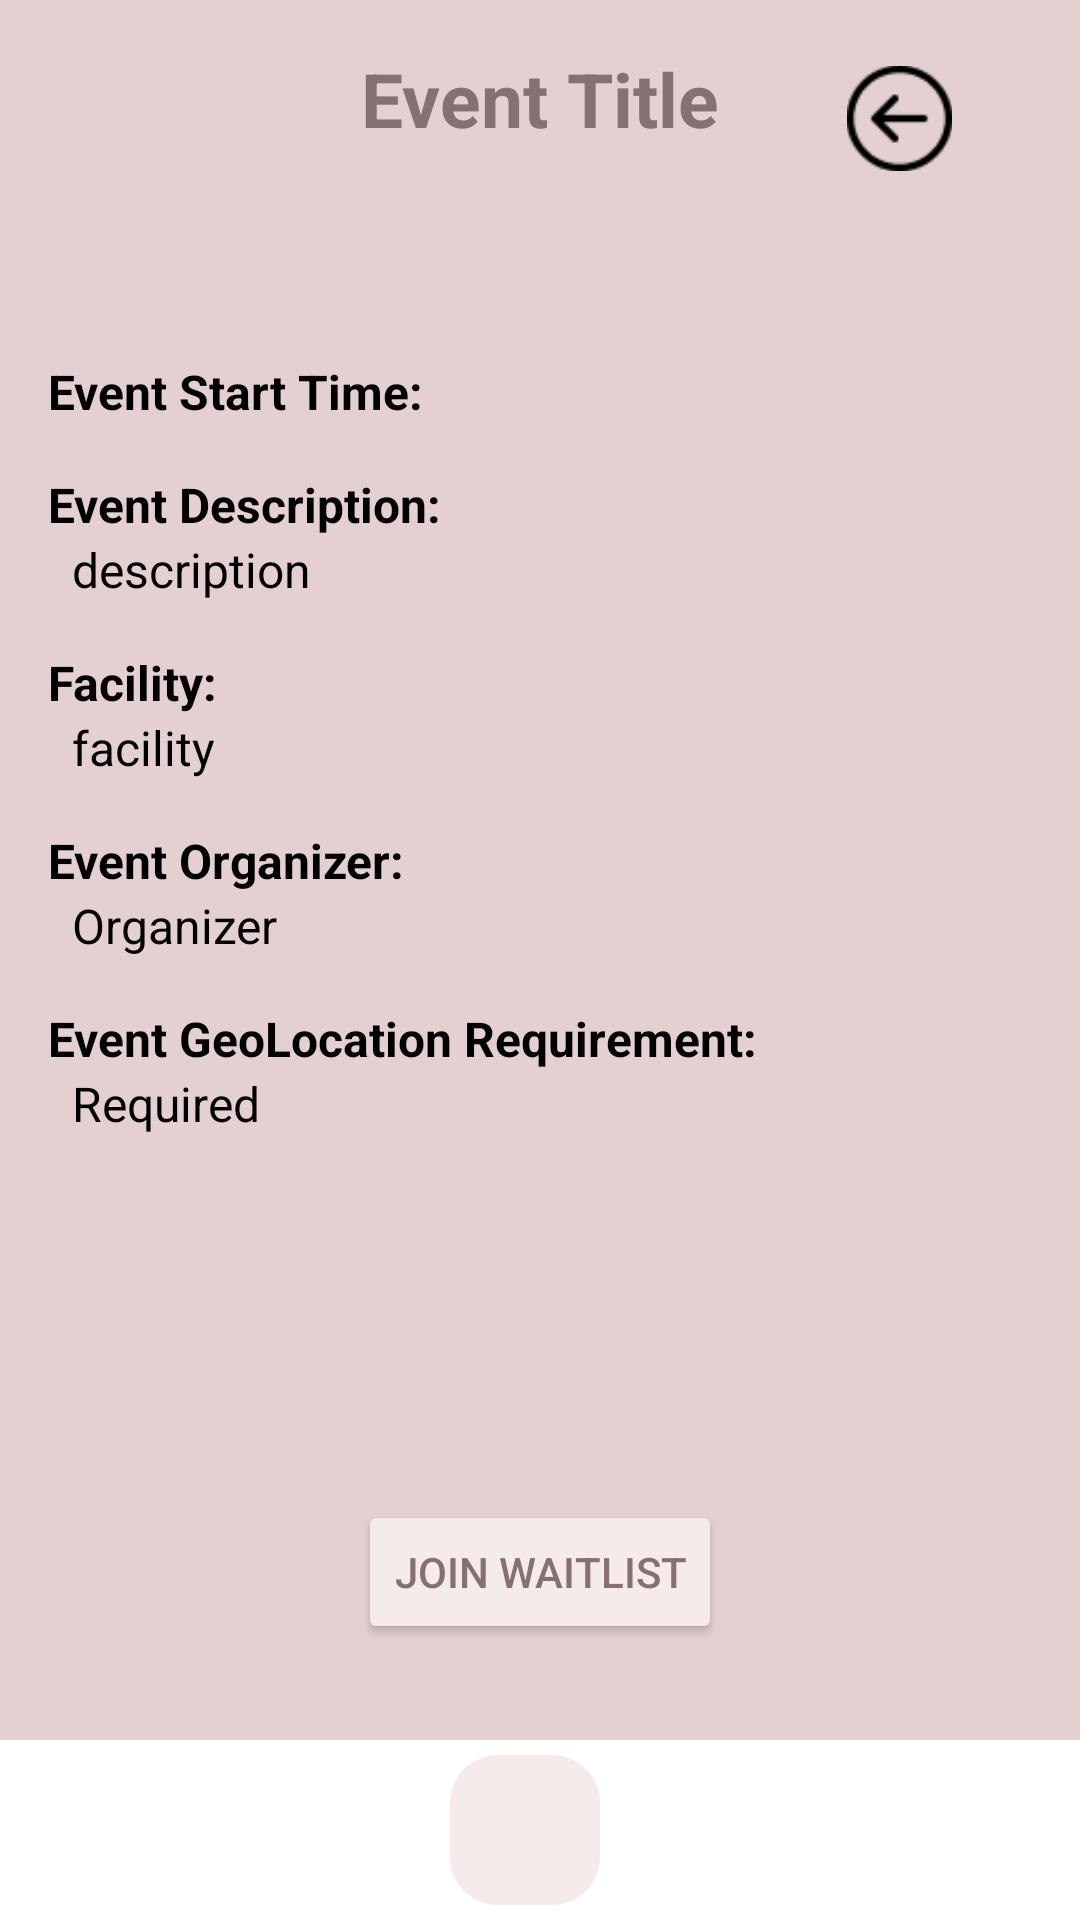

Layout XML and referenced resources for this Android screen:
<!-- AndroidManifest.xml: application theme Theme.Quacksapp -->
<!-- res/layout/event_description.xml -->
<?xml version="1.0" encoding="utf-8"?>
<androidx.constraintlayout.widget.ConstraintLayout
    xmlns:android="http://schemas.android.com/apk/res/android"
    xmlns:app="http://schemas.android.com/apk/res-auto"
    xmlns:tools="http://schemas.android.com/tools"
    android:layout_width="match_parent"
    android:layout_height="match_parent"
    android:background="#E4D0D0"
    android:fitsSystemWindows="true">

    
    <TextView
        android:id="@+id/eventTitle"
        android:layout_width="wrap_content"
        android:layout_height="wrap_content"
        android:layout_marginTop="16dp"
        android:text="Event Title"
        android:textColor="@color/text"
        android:textSize="25sp"
        android:textStyle="bold"
        app:layout_constraintEnd_toEndOf="parent"
        app:layout_constraintStart_toStartOf="parent"
        app:layout_constraintTop_toTopOf="parent" />

    
    <TextView
        android:id="@+id/eventStartTimeLabel"
        android:layout_width="wrap_content"
        android:layout_height="wrap_content"
        android:text="Event Start Time:"
        android:textStyle="bold"
        android:textColor="#000000"
        android:textSize="16sp"
        app:layout_constraintStart_toStartOf="parent"
        app:layout_constraintTop_toBottomOf="@id/eventTitle"
        android:layout_marginTop="70dp"
        android:layout_marginStart="16dp" />

    
    <TextView
        android:id="@+id/eventStartTime"
        android:layout_width="0dp"
        android:layout_height="wrap_content"
        android:textColor="#000000"
        android:textSize="16sp"
        app:layout_constraintStart_toEndOf="@id/eventStartTimeLabel"
        app:layout_constraintEnd_toEndOf="parent"
        app:layout_constraintTop_toTopOf="@id/eventStartTimeLabel"
        android:layout_marginStart="8dp" />

    
    <TextView
        android:id="@+id/eventDescriptionLabel"
        android:layout_width="wrap_content"
        android:layout_height="wrap_content"
        android:text="Event Description:"
        android:textStyle="bold"
        android:textColor="#000000"
        android:textSize="16sp"
        app:layout_constraintStart_toStartOf="parent"
        app:layout_constraintTop_toBottomOf="@id/eventStartTime"
        android:layout_marginTop="16dp"
        android:layout_marginStart="16dp" />

    
    <TextView
        android:id="@+id/eventDescription"
        android:layout_width="0dp"
        android:layout_height="wrap_content"
        android:text="description"
        android:textColor="#000000"
        android:textSize="16sp"
        android:lineSpacingExtra="4sp"
        app:layout_constraintStart_toStartOf="@id/eventDescriptionLabel"
        app:layout_constraintEnd_toEndOf="parent"
        app:layout_constraintTop_toBottomOf="@id/eventDescriptionLabel"
        android:layout_marginStart="8dp" />

    
    <TextView
        android:id="@+id/eventFacilityLabel"
        android:layout_width="wrap_content"
        android:layout_height="wrap_content"
        android:text="Facility:"
        android:textStyle="bold"
        android:textColor="#000000"
        android:textSize="16sp"
        app:layout_constraintStart_toStartOf="parent"
        app:layout_constraintTop_toBottomOf="@id/eventDescription"
        android:layout_marginTop="16dp"
        android:layout_marginStart="16dp" />

    
    <TextView
        android:id="@+id/eventFacility"
        android:layout_width="0dp"
        android:layout_height="wrap_content"
        android:text="facility"
        android:textColor="#000000"
        android:textSize="16sp"
        app:layout_constraintStart_toStartOf="@id/eventFacilityLabel"
        app:layout_constraintEnd_toEndOf="parent"
        app:layout_constraintTop_toBottomOf="@id/eventFacilityLabel"
        android:layout_marginStart="8dp" />

    
    <TextView
        android:id="@+id/eventOrganizerLabel"
        android:layout_width="wrap_content"
        android:layout_height="wrap_content"
        android:text="Event Organizer:"
        android:textStyle="bold"
        android:textColor="#000000"
        android:textSize="16sp"
        app:layout_constraintStart_toStartOf="parent"
        app:layout_constraintTop_toBottomOf="@id/eventFacility"
        android:layout_marginTop="16dp"
        android:layout_marginStart="16dp" />

    
    <TextView
        android:id="@+id/eventOrganizer"
        android:layout_width="0dp"
        android:layout_height="wrap_content"
        android:text="Organizer"
        android:textColor="#000000"
        android:textSize="16sp"
        app:layout_constraintStart_toStartOf="@id/eventOrganizerLabel"
        app:layout_constraintEnd_toEndOf="parent"
        app:layout_constraintTop_toBottomOf="@id/eventOrganizerLabel"
        android:layout_marginStart="8dp" />

    
    <TextView
        android:id="@+id/eventGeoLocationLabel"
        android:layout_width="wrap_content"
        android:layout_height="wrap_content"
        android:text="Event GeoLocation Requirement:"
        android:textStyle="bold"
        android:textColor="#000000"
        android:textSize="16sp"
        app:layout_constraintStart_toStartOf="parent"
        app:layout_constraintTop_toBottomOf="@id/eventOrganizer"
        android:layout_marginTop="16dp"
        android:layout_marginStart="16dp" />

    
    <TextView
        android:id="@+id/eventGeoLocation"
        android:layout_width="0dp"
        android:layout_height="wrap_content"
        android:text="Required"
        android:textColor="#000000"
        android:textSize="16sp"
        app:layout_constraintStart_toStartOf="@id/eventGeoLocationLabel"
        app:layout_constraintEnd_toEndOf="parent"
        app:layout_constraintTop_toBottomOf="@id/eventGeoLocationLabel"
        android:layout_marginStart="8dp" />

    <LinearLayout
        android:id="@+id/bottomNavigationView"
        android:layout_width="match_parent"
        android:layout_height="60dp"
        android:background="@color/white"
        android:gravity="center"
        android:orientation="horizontal"
        app:layout_constraintBottom_toBottomOf="parent"
        app:layout_constraintEnd_toEndOf="parent"
        app:layout_constraintStart_toStartOf="parent">

        <ImageButton
            android:id="@+id/homeIcon"
            android:layout_width="50dp"
            android:layout_height="50dp"
            android:layout_marginStart="30dp"
            android:layout_marginEnd="40dp"
            android:background="@drawable/round_admin_button"
            android:padding="5dp"
            android:scaleType="fitXY"
            android:src="@drawable/icon_home" />
    </LinearLayout>

    <Button
        android:id="@+id/joinWaitlistButton"
        android:layout_width="wrap_content"
        android:layout_height="wrap_content"
        android:layout_marginBottom="32dp"
        android:backgroundTint="#F5EBEB"
        android:text="Join Waitlist"
        android:textColor="#867070"
        app:cornerRadius="10dip"
        app:layout_constraintBottom_toTopOf="@+id/bottomNavigationView"
        app:layout_constraintEnd_toEndOf="parent"
        app:layout_constraintStart_toStartOf="parent" />


    <ImageButton
        android:id="@+id/backButton"
        android:layout_width="wrap_content"
        android:layout_height="wrap_content"
        android:layout_marginTop="16dp"
        android:background="#00FFFFFF"
        android:contentDescription="Back button"
        android:scaleX="0.75"
        android:scaleY="0.75"
        android:src="@drawable/back_button"
        app:layout_constraintEnd_toEndOf="parent"
        app:layout_constraintStart_toEndOf="@+id/eventTitle"
        app:layout_constraintTop_toTopOf="parent" />

</androidx.constraintlayout.widget.ConstraintLayout>
<!-- resources referenced by this layout -->
<resources>
  <color name="text">#867070</color>
  <color name="white">#FFFFFFFF</color>
  <!-- drawable back_button: png bitmap (drawable, 1135 bytes) -->
  <!-- drawable round_admin_button (drawable) -->
  <?xml version="1.0" encoding="utf-8"?>
  <ripple xmlns:android="http://schemas.android.com/apk/res/android"
      android:color="#33000000">
      <item>
          <shape android:shape="rectangle">
              <solid android:color="#FFF5EBEB"/>
              <corners android:radius="16dp"/>
          </shape>
      </item>
  
  </ripple>
  <style name="Theme.Quacksapp" parent="Base.Theme.Quacksapp" />
  <style name="Base.Theme.Quacksapp" parent="Theme.Material3.DayNight.NoActionBar">
          
          
      </style>
</resources>
